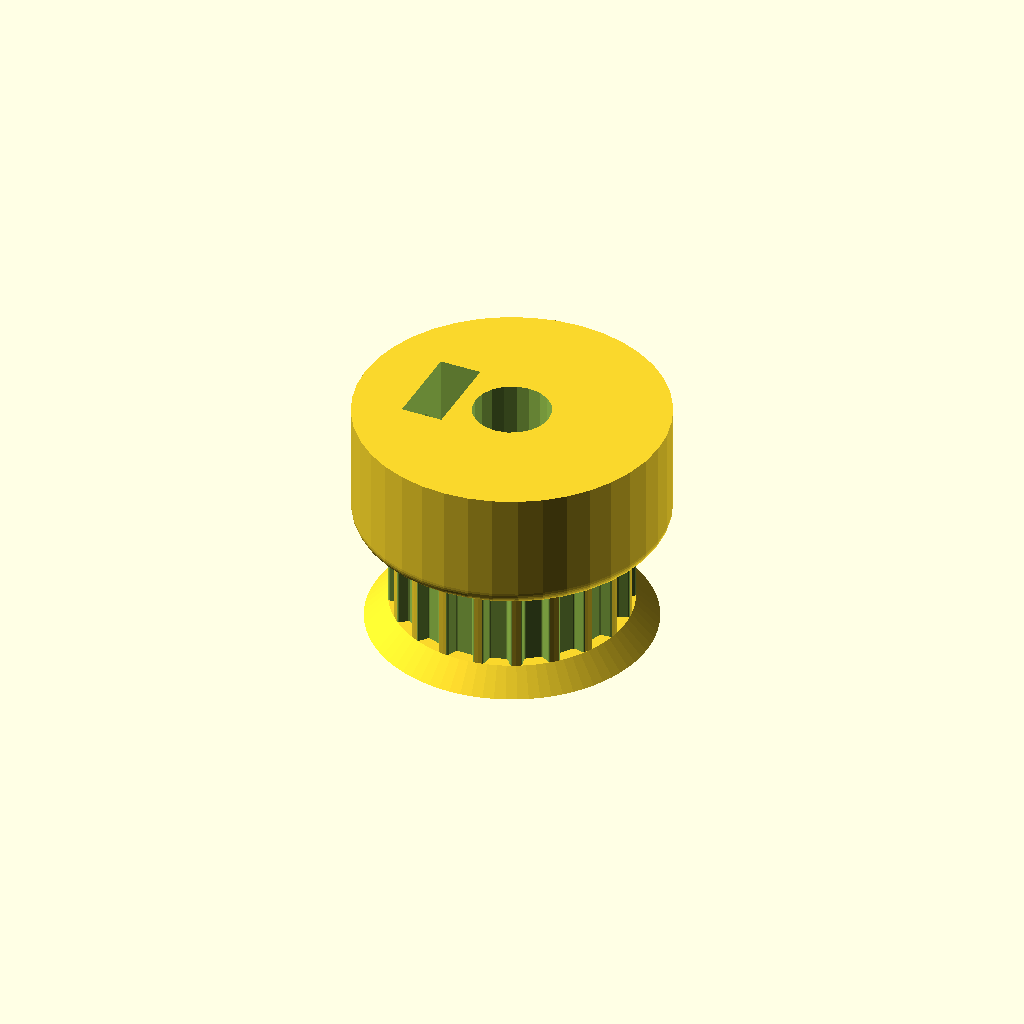
Cell 1 — every parameter at its default value.
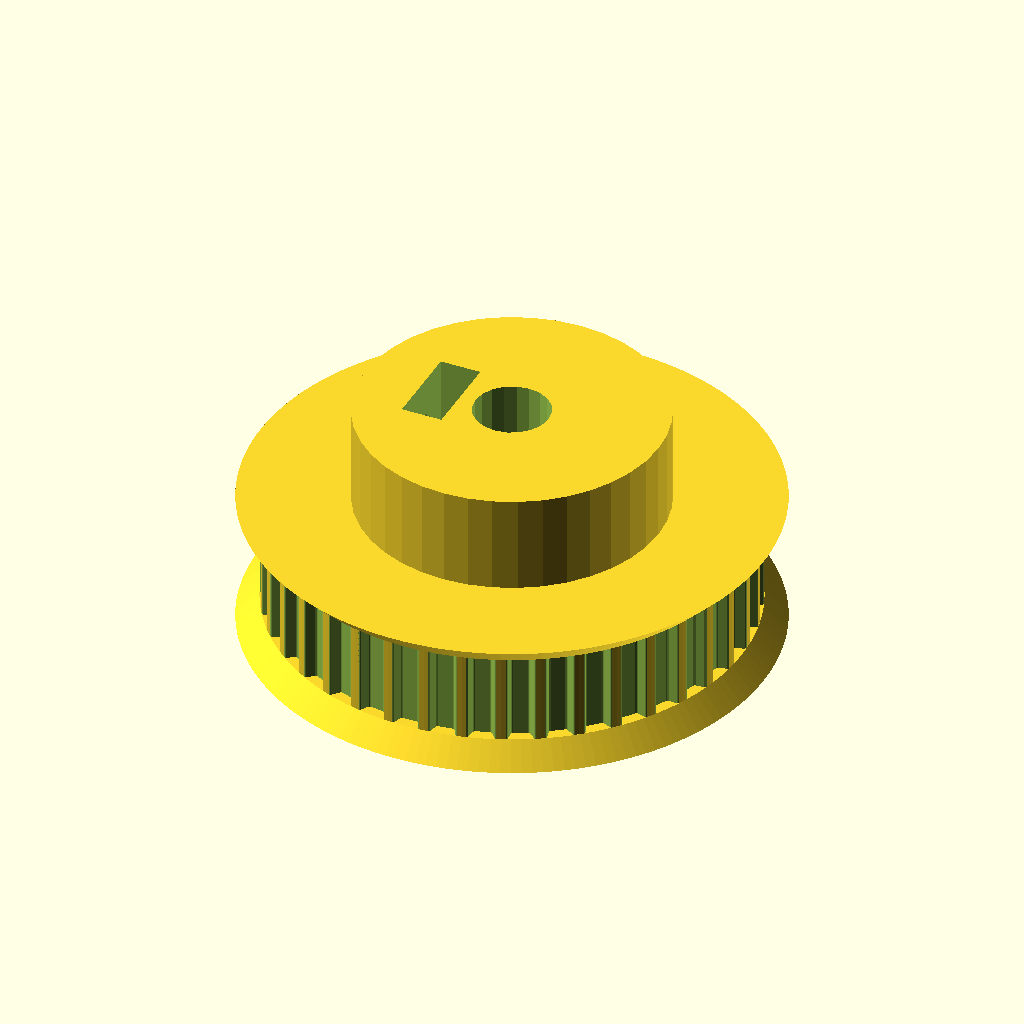
Cell 2 — teeth set to 40, the other parameters unchanged.
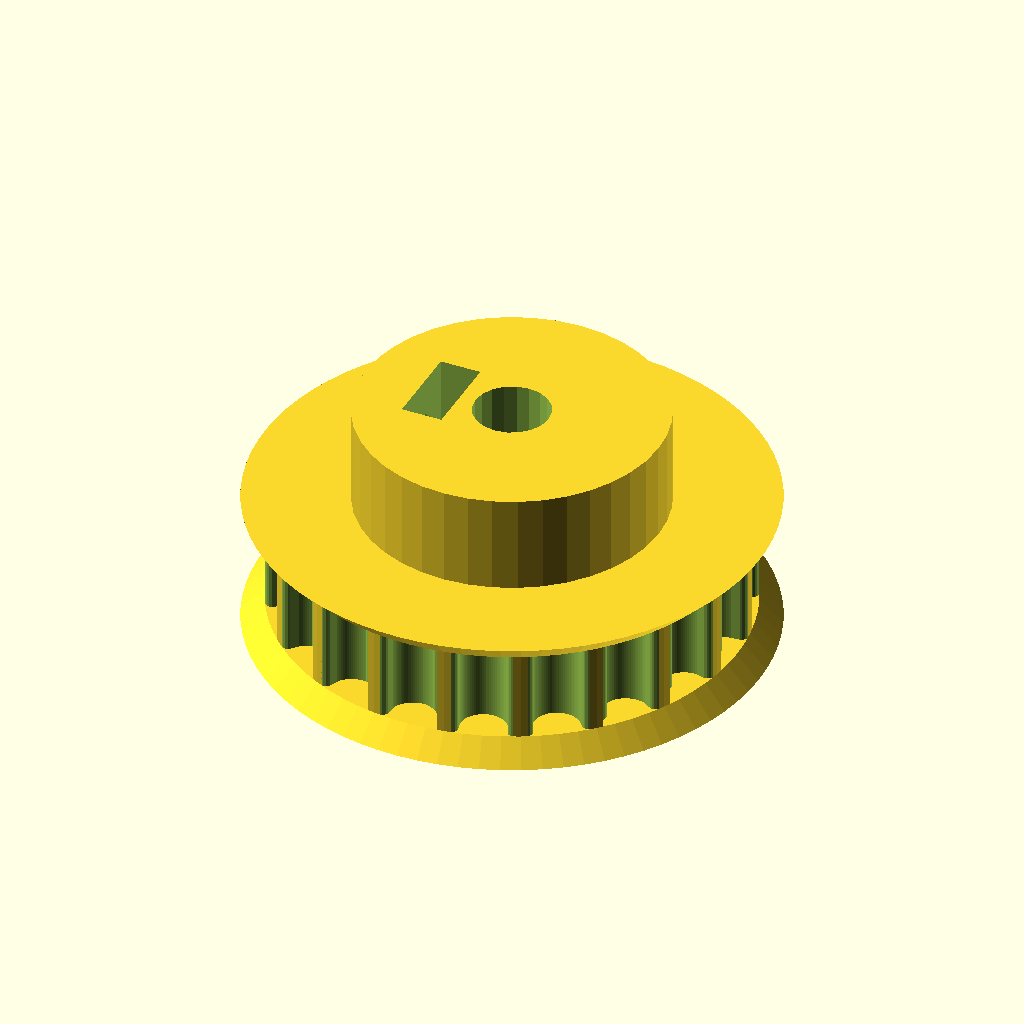
Cell 3 — profile set to 10, the other parameters unchanged.
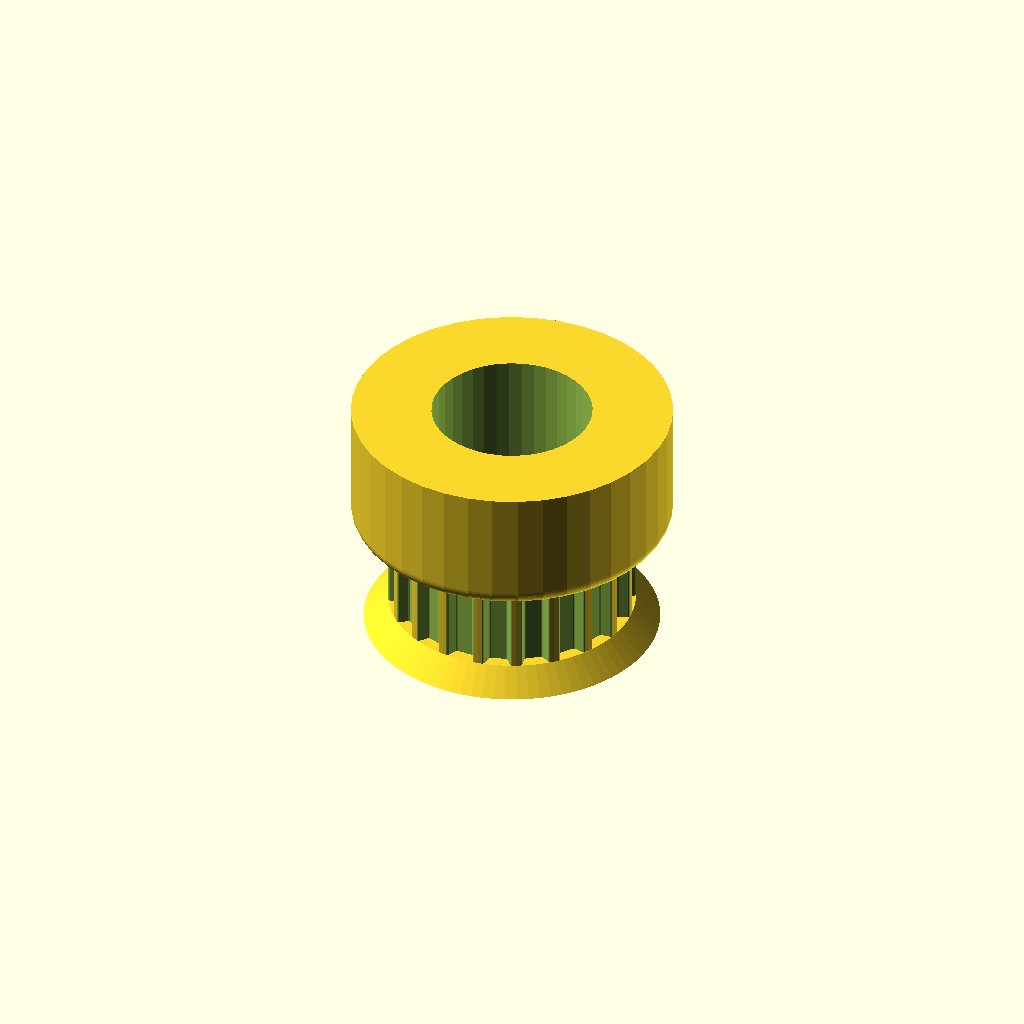
Cell 4 — motor_shaft set to 10, the other parameters unchanged.
All cells are drawn from one camera (rotation 55°, 0°, 25°, orthographic, colour scheme Cornfield), so only the parameter changes between them.
OpenSCAD source file smallPulley.scad:
// Parametric Pulley with multiple belt profiles
// by droftarts January 2012

// Based on pulleys by:
// http://www.thingiverse.com/thing:11256 by me!
// https://github.com/prusajr/PrusaMendel by Josef Prusa
// http://www.thingiverse.com/thing:3104 by GilesBathgate
// http://www.thingiverse.com/thing:2079 by nophead

// dxf tooth data from http://oem.cadregister.com/asp/PPOW_Entry.asp?company=915217&elementID=07807803/METRIC/URETH/WV0025/F
// pulley diameter checked and modelled from data at http://www.sdp-si.com/D265/HTML/D265T016.html

/**
 * @name Pulley
 * @category Printed
 * @using 1 x m3 nut, normal or nyloc
 * @using 1 x m3x10 set screw or 1 x m3x8 grub screw
 */


// tuneable constants

teeth = 20;			// Number of teeth, standard Mendel T5 belt = 8, gives Outside Diameter of 11.88mm
profile = 5;		// 1=MXL 2=40DP 3=XL 4=H 5=T2.5 6=T5 7=T10 8=AT5 9=HTD_3mm 10=HTD_5mm 11=HTD_8mm 12=GT2_2mm 13=GT2_3mm 14=GT2_5mm

motor_shaft = 5;	// NEMA17 motor shaft exact diameter = 5
m3_dia = 3.2;		// 3mm hole diameter
m3_nut_hex = 1;		// 1 for hex, 0 for square nut
m3_nut_flats = 5.7;	// normal M3 hex nut exact width = 5.5
m3_nut_depth = 2.7;	// normal M3 hex nut exact depth = 2.4, nyloc = 4

retainer = 1;		// Belt retainer above teeth, 0 = No, 1 = Yes
retainer_ht = 1.5;	// height of retainer flange over pulley, standard = 1.5
idler = 1;			// Belt retainer below teeth, 0 = No, 1 = Yes
idler_ht = 1.5;		// height of idler flange over pulley, standard = 1.5

pulley_t_ht = 6;	// length of toothed part of pulley, standard = 12
pulley_b_ht = 8;		// pulley base height, standard = 8. Set to same as idler_ht if you want an idler but no pulley.
pulley_b_dia = 20;	// pulley base diameter, standard = 20
no_of_nuts = 1;		// number of captive nuts required, standard = 1
nut_angle = 90;		// angle between nuts, standard = 90
nut_shaft_distance = 1;	// distance between inner face of nut and shaft, can be negative.


//	********************************
//	** Scaling tooth for good fit **
//	********************************
/*	To improve fit of belt to pulley, set the following constant. Decrease or increase by 0.1mm at a time. We are modelling the *BELT* tooth here, not the tooth on the pulley. Increasing the number will *decrease* the pulley tooth size. Increasing the tooth width will also scale proportionately the tooth depth, to maintain the shape of the tooth, and increase how far into the pulley the tooth is indented. Can be negative */

additional_tooth_width = 0.2; //mm

//	If you need more tooth depth than this provides, adjust the following constant. However, this will cause the shape of the tooth to change.

additional_tooth_depth = 0; //mm

// calculated constants

nut_elevation = pulley_b_ht/2;
m3_nut_points = 2*((m3_nut_flats/2)/cos(30)); // This is needed for the nut trap

// The following set the pulley diameter for a given number of teeth

MXL_pulley_dia = tooth_spacing (2.032,0.254);
40DP_pulley_dia = tooth_spacing (2.07264,0.1778);
XL_pulley_dia = tooth_spacing (5.08,0.254);
H_pulley_dia = tooth_spacing (9.525,0.381);
T2_5_pulley_dia = tooth_spaceing_curvefit (0.7467,0.796,1.026);
T5_pulley_dia = tooth_spaceing_curvefit (0.6523,1.591,1.064);
T10_pulley_dia = tooth_spacing (10,0.93);
AT5_pulley_dia = tooth_spaceing_curvefit (0.6523,1.591,1.064);
HTD_3mm_pulley_dia = tooth_spacing (3,0.381);
HTD_5mm_pulley_dia = tooth_spacing (5,0.5715);
HTD_8mm_pulley_dia = tooth_spacing (8,0.6858);
GT2_2mm_pulley_dia = tooth_spacing (2,0.254);
GT2_3mm_pulley_dia = tooth_spacing (3,0.381);
GT2_5mm_pulley_dia = tooth_spacing (5,0.5715);

// The following calls the pulley creation part, and passes the pulley diameter and tooth width to that module

rotate([0,180,0])union() {
    if ( profile == 1 ) { pulley ( "MXL" , MXL_pulley_dia , 0.508 , 1.321 ); }
    if ( profile == 2 ) { pulley ( "40 D.P." , 40DP_pulley_dia , 0.457 , 1.226 ); }
    if ( profile == 3 ) { pulley ( "XL" , XL_pulley_dia , 1.27, 3.051 ); }
    if ( profile == 4 ) { pulley ( "H" , H_pulley_dia ,1.905 , 5.359 ); }
    if ( profile == 5 ) { pulley ( "T2.5" , T2_5_pulley_dia , 0.7 , 1.678 ); }
    if ( profile == 6 ) { pulley ( "T5" , T5_pulley_dia , 1.19 , 3.264 ); }
    if ( profile == 7 ) { pulley ( "T10" , T10_pulley_dia , 2.5 , 6.13 ); }
    if ( profile == 8 ) { pulley ( "AT5" , AT5_pulley_dia , 1.19 , 4.268 ); }
    if ( profile == 9 ) { pulley ( "HTD 3mm" , HTD_3mm_pulley_dia , 1.289 , 2.27 ); }
    if ( profile == 10 ) { pulley ( "HTD 5mm" , HTD_5mm_pulley_dia , 2.199 , 3.781 ); }
    if ( profile == 11 ) { pulley ( "HTD 8mm" , HTD_8mm_pulley_dia , 3.607 , 6.603 ); }
    if ( profile == 12 ) { pulley ( "GT2 2mm" , GT2_2mm_pulley_dia , 0.764 , 1.494 ); }
    if ( profile == 13 ) { pulley ( "GT2 3mm" , GT2_3mm_pulley_dia , 1.169 , 2.31 ); }
    if ( profile == 14 ) { pulley ( "GT2 5mm" , GT2_5mm_pulley_dia , 1.969 , 3.952 ); }
}
// Functions

function tooth_spaceing_curvefit (b,c,d)
	= ((c * pow(teeth,d)) / (b + pow(teeth,d))) * teeth ;

function tooth_spacing(tooth_pitch,pitch_line_offset)
	= (2*((teeth*tooth_pitch)/(3.14159265*2)-pitch_line_offset)) ;

// Main Module

module pulley( belt_type , pulley_OD , tooth_depth , tooth_width )
	{
	echo (str("Belt type = ",belt_type,"; Number of teeth = ",teeth,"; Pulley Outside Diameter = ",pulley_OD,"mm "));
	tooth_distance_from_centre = sqrt( pow(pulley_OD/2,2) - pow((tooth_width+additional_tooth_width)/2,2));
	tooth_width_scale = (tooth_width + additional_tooth_width ) / tooth_width;
	tooth_depth_scale = ((tooth_depth + additional_tooth_depth ) / tooth_depth) ;


//	************************************************************************
//	*** uncomment the following line if pulley is wider than puller base ***
//	************************************************************************

//	translate ([0,0, pulley_b_ht + pulley_t_ht + retainer_ht ]) rotate ([0,180,0])

	difference()
	 {	 
		union()
		{
			//base
	
			if ( pulley_b_ht < 2 ) { echo ("CAN'T DRAW PULLEY BASE, HEIGHT LESS THAN 2!!!"); } else {
				rotate_extrude($fn=pulley_b_dia*2)
				{
						square([pulley_b_dia/2-1,pulley_b_ht]);
						square([pulley_b_dia/2,pulley_b_ht-1]);
						translate([pulley_b_dia/2-1,pulley_b_ht-1]) circle(1);
				}
			}
	
		difference()
			{
			//shaft - diameter is outside diameter of pulley
			
			translate([0,0,pulley_b_ht]) 
			rotate ([0,0,360/(teeth*4)]) 
			cylinder(r=pulley_OD/2,h=pulley_t_ht, $fn=teeth*4);
	
			//teeth - cut out of shaft
		
			for(i=[1:teeth]) 
			rotate([0,0,i*(360/teeth)])
			translate([0,-tooth_distance_from_centre,pulley_b_ht -1]) 
			scale ([ tooth_width_scale , tooth_depth_scale , 1 ]) 
			{
			if ( profile == 1 ) { MXL();}
			if ( profile == 2 ) { 40DP();}
			if ( profile == 3 ) { XL();}
			if ( profile == 4 ) { H();}
			if ( profile == 5 ) { T2_5();}
			if ( profile == 6 ) { T5();}
			if ( profile == 7 ) { T10();}
			if ( profile == 8 ) { AT5();}
			if ( profile == 9 ) { HTD_3mm();}
			if ( profile == 10 ) { HTD_5mm();}
			if ( profile == 11 ) { HTD_8mm();}
			if ( profile == 12 ) { GT2_2mm();}
			if ( profile == 13 ) { GT2_3mm();}
			if ( profile == 14 ) { GT2_5mm();}
			}

			}
			
		//belt retainer / idler
		if ( retainer > 0 ) {translate ([0,0, pulley_b_ht + pulley_t_ht ]) 
		rotate_extrude($fn=teeth*4)  
		polygon([[0,0],[pulley_OD/2,0],[pulley_OD/2 + retainer_ht , retainer_ht],[0 , retainer_ht],[0,0]]);}
		
		if ( idler > 0 ) {translate ([0,0, pulley_b_ht - idler_ht ]) 
		rotate_extrude($fn=teeth*4)  
		polygon([[0,0],[pulley_OD/2 + idler_ht,0],[pulley_OD/2 , idler_ht],[0 , idler_ht],[0,0]]);}
	
		}
	   
		//hole for motor shaft
		translate([0,0,-1])cylinder(r=motor_shaft/2,h=pulley_b_ht + pulley_t_ht + retainer_ht + 2,$fn=motor_shaft*4);
				
		//captive nut and grub screw holes
	
		if ( pulley_b_ht < m3_nut_flats ) { echo ("CAN'T DRAW CAPTIVE NUTS, HEIGHT LESS THAN NUT DIAMETER!!!"); } else {
		if ( (pulley_b_dia - motor_shaft)/2 < m3_nut_depth + 3 ) { echo ("CAN'T DRAW CAPTIVE NUTS, DIAMETER TOO SMALL FOR NUT DEPTH!!!"); } else {
	
		if(no_of_nuts>0){	
                    for(j=[1:no_of_nuts]) rotate([0,0,j*nut_angle])
			translate([0,0,nut_elevation])rotate([90,0,0])
	
			union()
			{
				//entrance
				translate([0,-pulley_b_ht/4-0.5,motor_shaft/2+m3_nut_depth/2+nut_shaft_distance]) cube([m3_nut_flats,pulley_b_ht/2+1,m3_nut_depth],center=true);
	
				//nut
				if ( m3_nut_hex > 0 )
					{
						// hex nut
						translate([0,0.25,motor_shaft/2+m3_nut_depth/2+nut_shaft_distance]) rotate([0,0,30]) cylinder(r=m3_nut_points/2,h=m3_nut_depth,center=true,$fn=6);
					} else {
						// square nut
						translate([0,0.25,motor_shaft/2+m3_nut_depth/2+nut_shaft_distance]) cube([m3_nut_flats,m3_nut_flats,m3_nut_depth],center=true);
					}
	
				//grub screw hole
				rotate([0,0,22.5])cylinder(r=m3_dia/2,h=pulley_b_dia/2+1,$fn=8);
			}
                    }
                        
		}}
	 }
	   
	}


// Tooth profile modules

module MXL()
	{
	linear_extrude(height=pulley_t_ht+2) polygon([[-0.660421,-0.5],[-0.660421,0],[-0.621898,0.006033],[-0.587714,0.023037],[-0.560056,0.049424],[-0.541182,0.083609],[-0.417357,0.424392],[-0.398413,0.458752],[-0.370649,0.48514],[-0.336324,0.502074],[-0.297744,0.508035],[0.297744,0.508035],[0.336268,0.502074],[0.370452,0.48514],[0.39811,0.458752],[0.416983,0.424392],[0.540808,0.083609],[0.559752,0.049424],[0.587516,0.023037],[0.621841,0.006033],[0.660421,0],[0.660421,-0.5]]);
	}

module 40DP()
	{
	linear_extrude(height=pulley_t_ht+2) polygon([[-0.612775,-0.5],[-0.612775,0],[-0.574719,0.010187],[-0.546453,0.0381],[-0.355953,0.3683],[-0.327604,0.405408],[-0.291086,0.433388],[-0.248548,0.451049],[-0.202142,0.4572],[0.202494,0.4572],[0.248653,0.451049],[0.291042,0.433388],[0.327609,0.405408],[0.356306,0.3683],[0.546806,0.0381],[0.574499,0.010187],[0.612775,0],[0.612775,-0.5]]);
	}

module XL()
	{
	linear_extrude(height=pulley_t_ht+2) polygon([[-1.525411,-1],[-1.525411,0],[-1.41777,0.015495],[-1.320712,0.059664],[-1.239661,0.129034],[-1.180042,0.220133],[-0.793044,1.050219],[-0.733574,1.141021],[-0.652507,1.210425],[-0.555366,1.254759],[-0.447675,1.270353],[0.447675,1.270353],[0.555366,1.254759],[0.652507,1.210425],[0.733574,1.141021],[0.793044,1.050219],[1.180042,0.220133],[1.239711,0.129034],[1.320844,0.059664],[1.417919,0.015495],[1.525411,0],[1.525411,-1]]);
	}

module H()
	{
	linear_extrude(height=pulley_t_ht+2) polygon([[-2.6797,-1],[-2.6797,0],[-2.600907,0.006138],[-2.525342,0.024024],[-2.45412,0.052881],[-2.388351,0.091909],[-2.329145,0.140328],[-2.277614,0.197358],[-2.234875,0.262205],[-2.202032,0.334091],[-1.75224,1.57093],[-1.719538,1.642815],[-1.676883,1.707663],[-1.62542,1.764693],[-1.566256,1.813112],[-1.500512,1.85214],[-1.4293,1.880997],[-1.353742,1.898883],[-1.274949,1.905021],[1.275281,1.905021],[1.354056,1.898883],[1.429576,1.880997],[1.500731,1.85214],[1.566411,1.813112],[1.625508,1.764693],[1.676919,1.707663],[1.719531,1.642815],[1.752233,1.57093],[2.20273,0.334091],[2.235433,0.262205],[2.278045,0.197358],[2.329455,0.140328],[2.388553,0.091909],[2.454233,0.052881],[2.525384,0.024024],[2.600904,0.006138],[2.6797,0],[2.6797,-1]]);
	}

module T2_5()
	{
	linear_extrude(height=pulley_t_ht+2) polygon([[-0.839258,-0.5],[-0.839258,0],[-0.770246,0.021652],[-0.726369,0.079022],[-0.529167,0.620889],[-0.485025,0.67826],[-0.416278,0.699911],[0.416278,0.699911],[0.484849,0.67826],[0.528814,0.620889],[0.726369,0.079022],[0.770114,0.021652],[0.839258,0],[0.839258,-0.5]]);
	}

module T5()
	{
	linear_extrude(height=pulley_t_ht+2) polygon([[-1.632126,-0.5],[-1.632126,0],[-1.568549,0.004939],[-1.507539,0.019367],[-1.450023,0.042686],[-1.396912,0.074224],[-1.349125,0.113379],[-1.307581,0.159508],[-1.273186,0.211991],[-1.246868,0.270192],[-1.009802,0.920362],[-0.983414,0.978433],[-0.949018,1.030788],[-0.907524,1.076798],[-0.859829,1.115847],[-0.80682,1.147314],[-0.749402,1.170562],[-0.688471,1.184956],[-0.624921,1.189895],[0.624971,1.189895],[0.688622,1.184956],[0.749607,1.170562],[0.807043,1.147314],[0.860055,1.115847],[0.907754,1.076798],[0.949269,1.030788],[0.9837,0.978433],[1.010193,0.920362],[1.246907,0.270192],[1.273295,0.211991],[1.307726,0.159508],[1.349276,0.113379],[1.397039,0.074224],[1.450111,0.042686],[1.507589,0.019367],[1.568563,0.004939],[1.632126,0],[1.632126,-0.5]]);
	}

module T10()
	{
	linear_extrude(height=pulley_t_ht+2) polygon([[-3.06511,-1],[-3.06511,0],[-2.971998,0.007239],[-2.882718,0.028344],[-2.79859,0.062396],[-2.720931,0.108479],[-2.651061,0.165675],[-2.590298,0.233065],[-2.539962,0.309732],[-2.501371,0.394759],[-1.879071,2.105025],[-1.840363,2.190052],[-1.789939,2.266719],[-1.729114,2.334109],[-1.659202,2.391304],[-1.581518,2.437387],[-1.497376,2.47144],[-1.408092,2.492545],[-1.314979,2.499784],[1.314979,2.499784],[1.408091,2.492545],[1.497371,2.47144],[1.581499,2.437387],[1.659158,2.391304],[1.729028,2.334109],[1.789791,2.266719],[1.840127,2.190052],[1.878718,2.105025],[2.501018,0.394759],[2.539726,0.309732],[2.59015,0.233065],[2.650975,0.165675],[2.720887,0.108479],[2.798571,0.062396],[2.882713,0.028344],[2.971997,0.007239],[3.06511,0],[3.06511,-1]]);
	}

module AT5()
	{
	linear_extrude(height=pulley_t_ht+2) polygon([[-2.134129,-0.75],[-2.134129,0],[-2.058023,0.005488],[-1.984595,0.021547],[-1.914806,0.047569],[-1.849614,0.082947],[-1.789978,0.127073],[-1.736857,0.179338],[-1.691211,0.239136],[-1.653999,0.305859],[-1.349199,0.959203],[-1.286933,1.054635],[-1.201914,1.127346],[-1.099961,1.173664],[-0.986896,1.18992],[0.986543,1.18992],[1.099614,1.173664],[1.201605,1.127346],[1.286729,1.054635],[1.349199,0.959203],[1.653646,0.305859],[1.690859,0.239136],[1.73651,0.179338],[1.789644,0.127073],[1.849305,0.082947],[1.914539,0.047569],[1.984392,0.021547],[2.057906,0.005488],[2.134129,0],[2.134129,-0.75]]);
	}

module HTD_3mm()
	{
	linear_extrude(height=pulley_t_ht+2) polygon([[-1.135062,-0.5],[-1.135062,0],[-1.048323,0.015484],[-0.974284,0.058517],[-0.919162,0.123974],[-0.889176,0.206728],[-0.81721,0.579614],[-0.800806,0.653232],[-0.778384,0.72416],[-0.750244,0.792137],[-0.716685,0.856903],[-0.678005,0.918199],[-0.634505,0.975764],[-0.586483,1.029338],[-0.534238,1.078662],[-0.47807,1.123476],[-0.418278,1.16352],[-0.355162,1.198533],[-0.289019,1.228257],[-0.22015,1.25243],[-0.148854,1.270793],[-0.07543,1.283087],[-0.000176,1.28905],[0.075081,1.283145],[0.148515,1.270895],[0.219827,1.252561],[0.288716,1.228406],[0.354879,1.19869],[0.418018,1.163675],[0.477831,1.123623],[0.534017,1.078795],[0.586276,1.029452],[0.634307,0.975857],[0.677809,0.91827],[0.716481,0.856953],[0.750022,0.792167],[0.778133,0.724174],[0.800511,0.653236],[0.816857,0.579614],[0.888471,0.206728],[0.919014,0.123974],[0.974328,0.058517],[1.048362,0.015484],[1.135062,0],[1.135062,-0.5]]);
	}

module HTD_5mm()
	{
	linear_extrude(height=pulley_t_ht+2) polygon([[-1.89036,-0.75],[-1.89036,0],[-1.741168,0.02669],[-1.61387,0.100806],[-1.518984,0.21342],[-1.467026,0.3556],[-1.427162,0.960967],[-1.398568,1.089602],[-1.359437,1.213531],[-1.310296,1.332296],[-1.251672,1.445441],[-1.184092,1.552509],[-1.108081,1.653042],[-1.024167,1.746585],[-0.932877,1.832681],[-0.834736,1.910872],[-0.730271,1.980701],[-0.62001,2.041713],[-0.504478,2.09345],[-0.384202,2.135455],[-0.259708,2.167271],[-0.131524,2.188443],[-0.000176,2.198511],[0.131296,2.188504],[0.259588,2.167387],[0.384174,2.135616],[0.504527,2.093648],[0.620123,2.04194],[0.730433,1.980949],[0.834934,1.911132],[0.933097,1.832945],[1.024398,1.746846],[1.108311,1.653291],[1.184308,1.552736],[1.251865,1.445639],[1.310455,1.332457],[1.359552,1.213647],[1.39863,1.089664],[1.427162,0.960967],[1.467026,0.3556],[1.518984,0.21342],[1.61387,0.100806],[1.741168,0.02669],[1.89036,0],[1.89036,-0.75]]);
	}

module HTD_8mm()
	{
	linear_extrude(height=pulley_t_ht+2) polygon([[-3.301471,-1],[-3.301471,0],[-3.16611,0.012093],[-3.038062,0.047068],[-2.919646,0.10297],[-2.813182,0.177844],[-2.720989,0.269734],[-2.645387,0.376684],[-2.588694,0.496739],[-2.553229,0.627944],[-2.460801,1.470025],[-2.411413,1.691917],[-2.343887,1.905691],[-2.259126,2.110563],[-2.158035,2.30575],[-2.041518,2.490467],[-1.910478,2.66393],[-1.76582,2.825356],[-1.608446,2.973961],[-1.439261,3.10896],[-1.259169,3.22957],[-1.069074,3.335006],[-0.869878,3.424485],[-0.662487,3.497224],[-0.447804,3.552437],[-0.226732,3.589341],[-0.000176,3.607153],[0.226511,3.589461],[0.447712,3.552654],[0.66252,3.497516],[0.870027,3.424833],[1.069329,3.33539],[1.259517,3.229973],[1.439687,3.109367],[1.608931,2.974358],[1.766344,2.825731],[1.911018,2.664271],[2.042047,2.490765],[2.158526,2.305998],[2.259547,2.110755],[2.344204,1.905821],[2.411591,1.691983],[2.460801,1.470025],[2.553229,0.627944],[2.588592,0.496739],[2.645238,0.376684],[2.720834,0.269734],[2.81305,0.177844],[2.919553,0.10297],[3.038012,0.047068],[3.166095,0.012093],[3.301471,0],[3.301471,-1]]);
	}

module GT2_2mm()
	{
	linear_extrude(height=pulley_t_ht+2) polygon([[0.747183,-0.5],[0.747183,0],[0.647876,0.037218],[0.598311,0.130528],[0.578556,0.238423],[0.547158,0.343077],[0.504649,0.443762],[0.451556,0.53975],[0.358229,0.636924],[0.2484,0.707276],[0.127259,0.750044],[0,0.76447],[-0.127259,0.750044],[-0.2484,0.707276],[-0.358229,0.636924],[-0.451556,0.53975],[-0.504797,0.443762],[-0.547291,0.343077],[-0.578605,0.238423],[-0.598311,0.130528],[-0.648009,0.037218],[-0.747183,0],[-0.747183,-0.5]]);
	}

module GT2_3mm()
	{
	linear_extrude(height=pulley_t_ht+2) polygon([[-1.155171,-0.5],[-1.155171,0],[-1.065317,0.016448],[-0.989057,0.062001],[-0.93297,0.130969],[-0.90364,0.217664],[-0.863705,0.408181],[-0.800056,0.591388],[-0.713587,0.765004],[-0.60519,0.926747],[-0.469751,1.032548],[-0.320719,1.108119],[-0.162625,1.153462],[0,1.168577],[0.162625,1.153462],[0.320719,1.108119],[0.469751,1.032548],[0.60519,0.926747],[0.713587,0.765004],[0.800056,0.591388],[0.863705,0.408181],[0.90364,0.217664],[0.932921,0.130969],[0.988924,0.062001],[1.065168,0.016448],[1.155171,0],[1.155171,-0.5]]);
	}

module GT2_5mm()
	{
	linear_extrude(height=pulley_t_ht+2) polygon([[-1.975908,-0.75],[-1.975908,0],[-1.797959,0.03212],[-1.646634,0.121224],[-1.534534,0.256431],[-1.474258,0.426861],[-1.446911,0.570808],[-1.411774,0.712722],[-1.368964,0.852287],[-1.318597,0.989189],[-1.260788,1.123115],[-1.195654,1.25375],[-1.12331,1.380781],[-1.043869,1.503892],[-0.935264,1.612278],[-0.817959,1.706414],[-0.693181,1.786237],[-0.562151,1.851687],[-0.426095,1.9027],[-0.286235,1.939214],[-0.143795,1.961168],[0,1.9685],[0.143796,1.961168],[0.286235,1.939214],[0.426095,1.9027],[0.562151,1.851687],[0.693181,1.786237],[0.817959,1.706414],[0.935263,1.612278],[1.043869,1.503892],[1.123207,1.380781],[1.195509,1.25375],[1.26065,1.123115],[1.318507,0.989189],[1.368956,0.852287],[1.411872,0.712722],[1.447132,0.570808],[1.474611,0.426861],[1.534583,0.256431],[1.646678,0.121223],[1.798064,0.03212],[1.975908,0],[1.975908,-0.75]]);
	}
Customizer parameters (derived from the source; name, type, default, range or options):
teeth: number, default 20
profile: number, default 5
motor_shaft: number, default 5
m3_dia: number, default 3.2
m3_nut_hex: number, default 1
m3_nut_flats: number, default 5.7
m3_nut_depth: number, default 2.7
retainer: number, default 1
retainer_ht: number, default 1.5
idler: number, default 1
idler_ht: number, default 1.5
pulley_t_ht: number, default 6
pulley_b_ht: number, default 8
pulley_b_dia: number, default 20
no_of_nuts: number, default 1
nut_angle: number, default 90
nut_shaft_distance: number, default 1
additional_tooth_width: number, default 0.2
additional_tooth_depth: number, default 0
